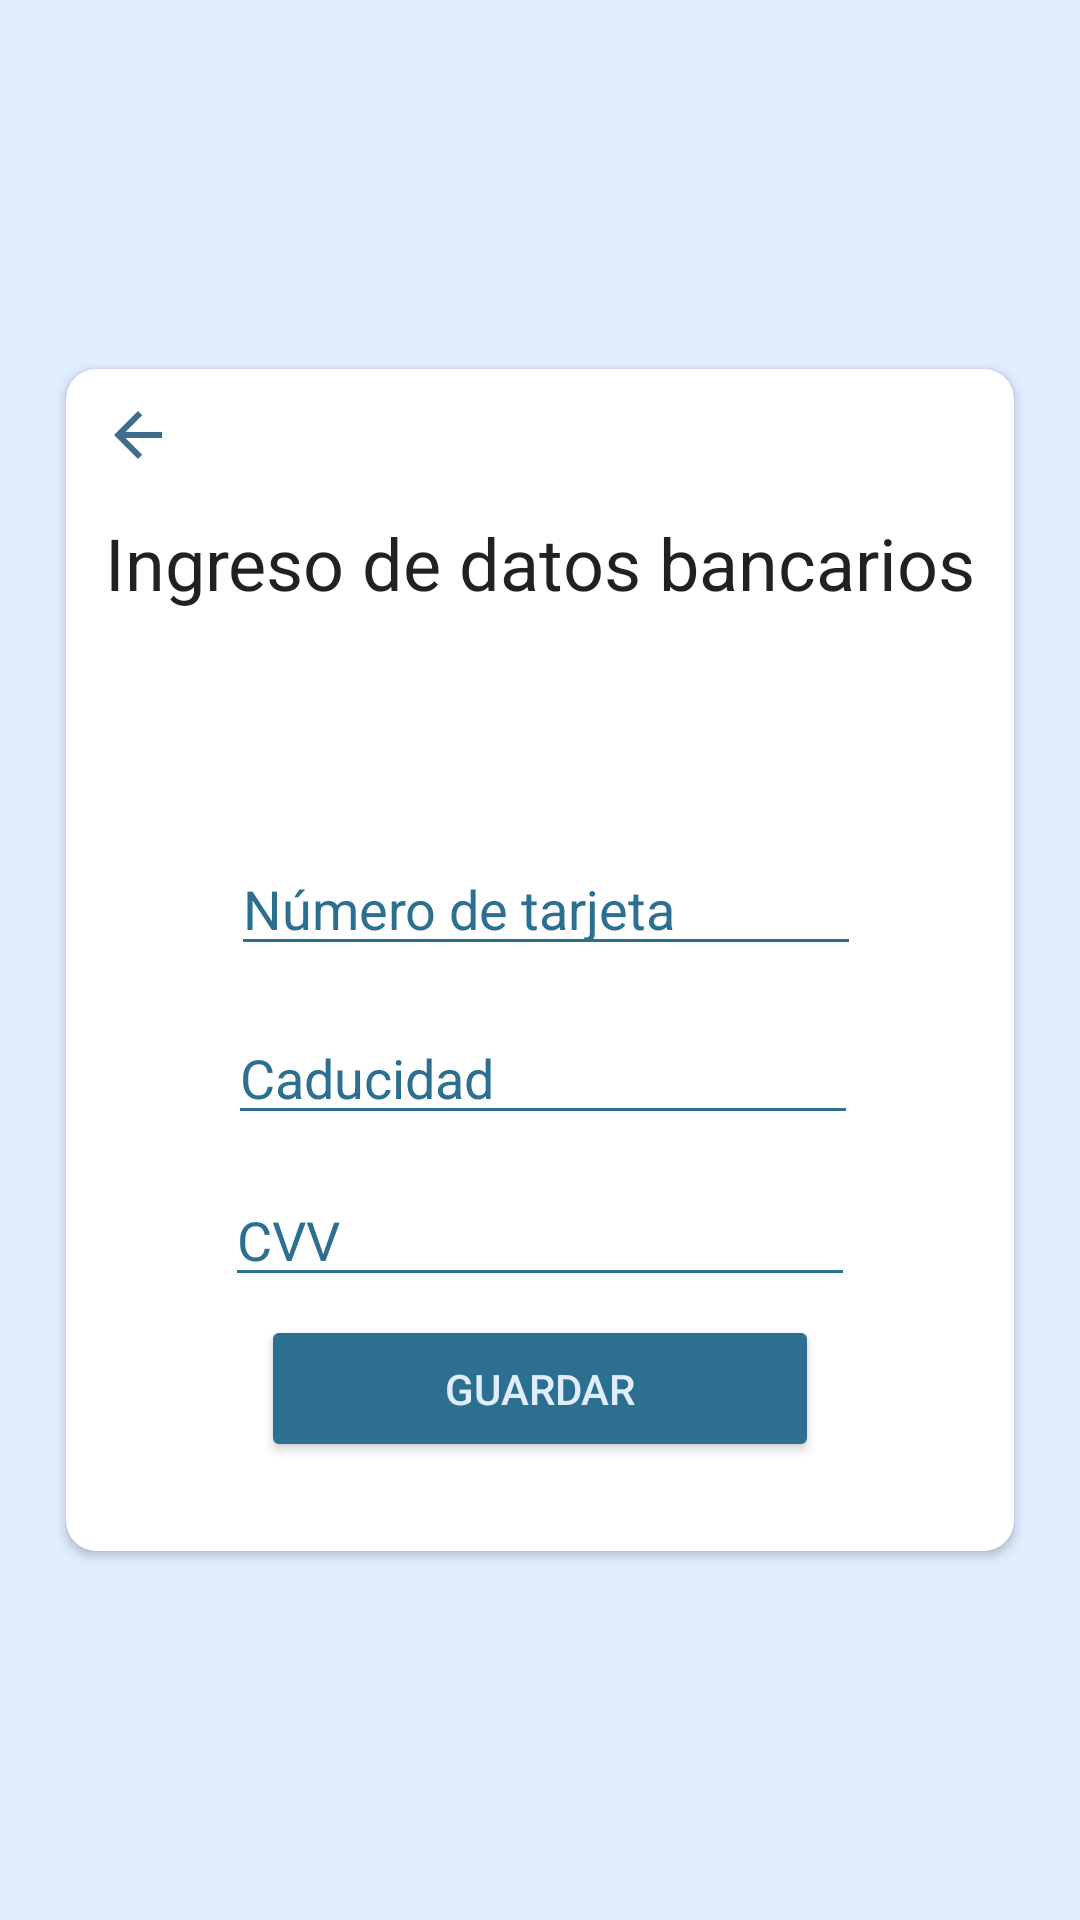

Produce the Android XML layout that renders to this screen, including the resource entries it uses.
<!-- AndroidManifest.xml: application theme Theme.Prueba1 -->
<!-- res/layout/ingreso_datos_bancarios.xml -->
<?xml version="1.0" encoding="utf-8"?>
<androidx.constraintlayout.widget.ConstraintLayout xmlns:android="http://schemas.android.com/apk/res/android"
    xmlns:app="http://schemas.android.com/apk/res-auto"
    xmlns:tools="http://schemas.android.com/tools"
    android:id="@+id/fondo"
    android:layout_width="match_parent"
    android:layout_height="match_parent"
    android:background="@color/backColor"
    tools:context=".MainActivity">

    <androidx.cardview.widget.CardView
        android:id="@+id/cardView2"
        android:layout_width="316dp"
        android:layout_height="394dp"
        android:layout_marginStart="16dp"
        android:layout_marginTop="16dp"
        android:layout_marginEnd="16dp"
        android:layout_marginBottom="16dp"
        app:cardBackgroundColor="@color/white"
        app:cardCornerRadius="10dp"
        app:layout_constraintBottom_toBottomOf="parent"
        app:layout_constraintEnd_toEndOf="parent"
        app:layout_constraintHorizontal_bias="0.494"
        app:layout_constraintStart_toStartOf="parent"
        app:layout_constraintTop_toTopOf="parent">

        <androidx.constraintlayout.widget.ConstraintLayout
            android:layout_width="match_parent"
            android:layout_height="match_parent">


            <TextView
                android:id="@+id/textView31"
                android:layout_width="wrap_content"
                android:layout_height="wrap_content"
                android:text="Ingreso de datos bancarios"
                android:textAppearance="@style/TextAppearance.AppCompat.Large"
                android:textSize="24sp"
                app:layout_constraintBottom_toBottomOf="parent"
                app:layout_constraintEnd_toEndOf="parent"
                app:layout_constraintHorizontal_bias="0.505"
                app:layout_constraintStart_toStartOf="parent"
                app:layout_constraintTop_toTopOf="parent"
                app:layout_constraintVertical_bias="0.134" />

            <ImageView
                android:id="@+id/imageView6"
                android:layout_width="49dp"
                android:layout_height="39dp"
                app:layout_constraintBottom_toBottomOf="parent"
                app:layout_constraintEnd_toEndOf="parent"
                app:layout_constraintHorizontal_bias="0.501"
                app:layout_constraintStart_toStartOf="parent"
                app:layout_constraintTop_toBottomOf="@+id/textView31"
                app:layout_constraintVertical_bias="0.036"
                app:srcCompat="@drawable/baseline_credit_card_24" />

            <EditText
                android:id="@+id/numero_tarjeta"
                android:layout_width="wrap_content"
                android:layout_height="wrap_content"
                android:backgroundTint="@color/DarkBlue"
                android:ems="10"
                android:inputType="textPersonName"
                android:text="Número de tarjeta"
                android:textColor="@color/DarkBlue"
                android:textCursorDrawable="@color/DarkBlue"
                app:layout_constraintBottom_toTopOf="@+id/numero_tarjeta2"
                app:layout_constraintEnd_toEndOf="parent"
                app:layout_constraintHorizontal_bias="0.518"
                app:layout_constraintStart_toStartOf="parent"
                app:layout_constraintTop_toTopOf="parent"
                app:layout_constraintVertical_bias="0.913" />

            <EditText
                android:id="@+id/numero_tarjeta2"
                android:layout_width="wrap_content"
                android:layout_height="wrap_content"
                android:backgroundTint="@color/DarkBlue"
                android:ems="10"
                android:inputType="textPersonName"
                android:text="Caducidad"
                android:textColor="@color/DarkBlue"
                android:textCursorDrawable="@color/DarkBlue"
                app:layout_constraintBottom_toBottomOf="parent"
                app:layout_constraintEnd_toEndOf="parent"
                app:layout_constraintHorizontal_bias="0.509"
                app:layout_constraintStart_toStartOf="parent"
                app:layout_constraintTop_toTopOf="parent"
                app:layout_constraintVertical_bias="0.607" />

            <EditText
                android:id="@+id/numero_tarjeta3"
                android:layout_width="wrap_content"
                android:layout_height="wrap_content"
                android:backgroundTint="@color/DarkBlue"
                android:ems="10"
                android:inputType="textPersonName"
                android:text="CVV"
                android:textColor="@color/DarkBlue"
                android:textCursorDrawable="@color/DarkBlue"
                app:layout_constraintBottom_toBottomOf="parent"
                app:layout_constraintEnd_toEndOf="parent"
                app:layout_constraintStart_toStartOf="parent"
                app:layout_constraintTop_toBottomOf="@+id/numero_tarjeta2"
                app:layout_constraintVertical_bias="0.129" />

            <ImageButton
                android:id="@+id/salir_ingreso_datos_bancarios"
                android:layout_width="wrap_content"
                android:layout_height="wrap_content"
                android:backgroundTint="@color/white"
                app:layout_constraintBottom_toBottomOf="parent"
                app:layout_constraintEnd_toEndOf="parent"
                app:layout_constraintHorizontal_bias="0.0"
                app:layout_constraintStart_toStartOf="parent"
                app:layout_constraintTop_toTopOf="parent"
                app:layout_constraintVertical_bias="0.0"
                app:srcCompat="@drawable/baseline_arrow_back_24" />

            <Button
                android:id="@+id/guardar_datos_bancarios"
                android:layout_width="186dp"
                android:layout_height="49dp"
                android:layout_marginBottom="24dp"
                android:backgroundTint="@color/DarkBlue"
                android:padding="10dp"
                android:paddingLeft="26dp"
                android:paddingRight="26dp"
                android:rotationX="0"
                android:text="Guardar"
                android:textColor="@color/backColor"
                app:iconPadding="8dp"
                app:iconTint="@color/backColor"
                app:layout_constraintBottom_toBottomOf="parent"
                app:layout_constraintEnd_toEndOf="parent"
                app:layout_constraintStart_toStartOf="parent"
                app:layout_constraintTop_toBottomOf="@+id/numero_tarjeta3" />

        </androidx.constraintlayout.widget.ConstraintLayout>

    </androidx.cardview.widget.CardView>

</androidx.constraintlayout.widget.ConstraintLayout>
<!-- resources referenced by this layout -->
<resources>
  <color name="DarkBlue">#2D6F90</color>
  <color name="backColor">#E0EDFF</color>
  <color name="white">#FFFFFFFF</color>
  <!-- drawable baseline_arrow_back_24 (drawable) -->
  <vector android:autoMirrored="true" android:height="24dp"
      android:tint="#3D6F8D" android:viewportHeight="24"
      android:viewportWidth="24" android:width="24dp" xmlns:android="http://schemas.android.com/apk/res/android">
      <path android:fillColor="@android:color/white" android:pathData="M20,11H7.83l5.59,-5.59L12,4l-8,8 8,8 1.41,-1.41L7.83,13H20v-2z"/>
  </vector>
  <style name="Theme.Prueba1" parent="Theme.MaterialComponents.DayNight.NoActionBar">
          
          <item name="colorPrimary">@color/lavender</item>
          <item name="colorPrimaryVariant">@color/lavender</item>
          <item name="colorOnPrimary">@color/white</item>
          
          <item name="colorSecondary">@color/teal_200</item>
          <item name="colorSecondaryVariant">@color/teal_700</item>
          <item name="colorOnSecondary">@color/black</item>
          
          <item name="android:statusBarColor">?attr/colorPrimaryVariant</item>
          
      </style>
  <color name="lavender">#8692f7</color>
  <color name="teal_200">#FF03DAC5</color>
  <color name="teal_700">#FF018786</color>
  <color name="black">#FF000000</color>
</resources>
